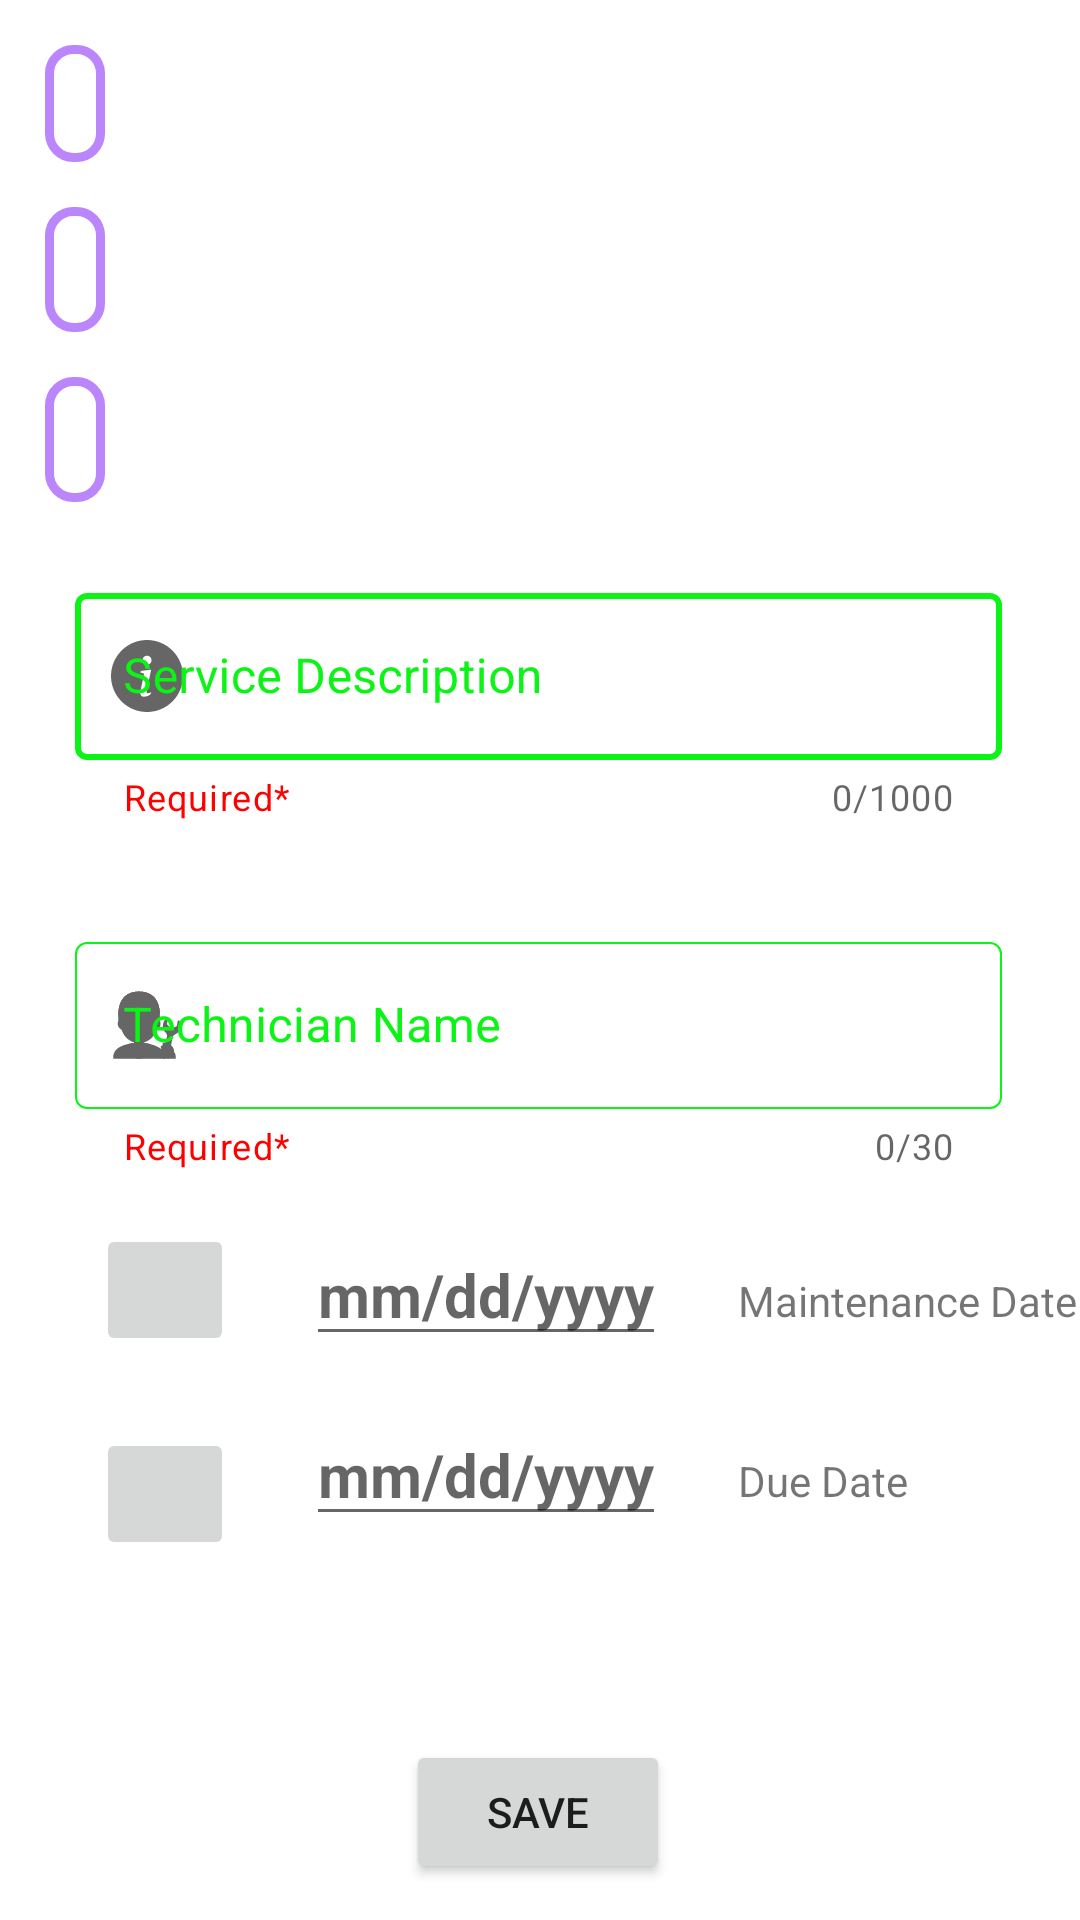

Reconstruct the res/layout file that produces this screen, plus the resources it refers to.
<!-- AndroidManifest.xml: application theme Theme.QR_IMS -->
<!-- res/layout/activity_maintenance_page_two.xml -->
<?xml version="1.0" encoding="utf-8"?>
<androidx.constraintlayout.widget.ConstraintLayout xmlns:android="http://schemas.android.com/apk/res/android"
    xmlns:app="http://schemas.android.com/apk/res-auto"
    xmlns:tools="http://schemas.android.com/tools"
    android:layout_width="match_parent"
    android:layout_height="match_parent"
    tools:context=".MaintenancePageTwo">

    <TextView
        android:id="@+id/mpMname"
        android:layout_width="wrap_content"
        android:layout_height="wrap_content"
        android:layout_margin="15dp"
        android:layout_marginStart="56dp"
        android:layout_marginTop="8dp"
        android:background="@drawable/mainttvbg"
        android:padding="10dp"
        android:textColor="#5E35B1"
        android:textSize="16sp"
        android:textStyle="bold"
        app:layout_constraintStart_toStartOf="parent"
        app:layout_constraintTop_toBottomOf="@+id/machinetv2" />

    <TextView
        android:id="@+id/machinetv2"
        android:layout_width="wrap_content"
        android:layout_height="wrap_content"
        android:layout_margin="15dp"
        android:layout_marginStart="56dp"
        android:layout_marginTop="8dp"
        android:background="@drawable/mainttvbg"
        android:padding="10dp"
        android:textColor="#5E35B1"
        android:textSize="14sp"
        android:textStyle="bold"
        app:layout_constraintStart_toStartOf="parent"
        app:layout_constraintTop_toTopOf="parent" />

    <TextView
        android:id="@+id/mpMiD"
        android:layout_width="wrap_content"
        android:layout_height="wrap_content"
        android:layout_margin="15dp"
        android:layout_marginStart="56dp"
        android:layout_marginTop="8dp"
        android:background="@drawable/mainttvbg"
        android:padding="10dp"
        android:textColor="#5E35B1"
        android:textSize="16sp"
        android:textStyle="bold"
        app:layout_constraintStart_toStartOf="parent"
        app:layout_constraintTop_toBottomOf="@+id/mpMname" />

    <com.google.android.material.textfield.TextInputLayout
        android:id="@+id/ServiceDescriptionLayout"
        style="@style/Widget.MaterialComponents.TextInputLayout.OutlinedBox"
        android:layout_width="329dp"
        android:layout_height="wrap_content"
        android:layout_margin="15dp"
        android:layout_marginTop="8dp"
        app:boxStrokeColor="#0BF416"
        android:hint="Service Description"
        android:padding="10dp"
        android:textColorHint="#FF0BF416"
        app:boxStrokeErrorColor="#FF0000"
        app:boxStrokeWidth="2dp"
        app:boxStrokeWidthFocused="1dp"
        app:counterEnabled="true"
        app:counterMaxLength="1000"
        app:endIconMode="clear_text"
        app:errorTextColor="#FF0000"
        app:helperText="Required*"
        app:helperTextTextColor="#FF0000"
        app:hintTextColor="#0BF416"
        app:layout_constraintStart_toStartOf="parent"
        app:layout_constraintTop_toBottomOf="@+id/mpMiD"
        app:startIconDrawable="@drawable/ic_info">

        <com.google.android.material.textfield.TextInputEditText
            android:id="@+id/ServiceDescriptionTextView"
            android:layout_width="match_parent"
            android:layout_height="wrap_content"
            android:inputType="textMultiLine"
            android:maxLength="1000"
            android:textColor="#0BF416"
            android:textColorHighlight="#FF0BF416"
            android:textColorHint="#FF0BF416"
            android:textColorLink="#FF0BF416"
            android:textStyle="normal" />

    </com.google.android.material.textfield.TextInputLayout>

    <com.google.android.material.textfield.TextInputLayout

        android:id="@+id/TechniciansnameLayout"

        style="@style/Widget.MaterialComponents.TextInputLayout.OutlinedBox"
        android:layout_width="329dp"
        android:layout_height="wrap_content"
        android:layout_margin="15dp"
        android:layout_marginTop="8dp"
        android:hint="Technician Name"
        android:padding="10dp"
        android:textColorHint="#FF0BF416"
        app:boxStrokeColor="#0BF416"
        app:boxStrokeErrorColor="#FF0000"
        app:boxStrokeWidth="0.5dp"
        app:boxStrokeWidthFocused="1dp"
        app:counterEnabled="true"
        app:counterMaxLength="30"

        app:endIconMode="clear_text"
        app:errorTextColor="#FF0000"
        app:helperText="Required*"
        app:helperTextTextColor="#FF0000"
        app:hintTextColor="#0BF416"
        app:layout_constraintStart_toStartOf="parent"
        app:layout_constraintTop_toBottomOf="@+id/ServiceDescriptionLayout"
        app:startIconDrawable="@drawable/ic_mech">

        <com.google.android.material.textfield.TextInputEditText
            android:id="@+id/techName"
            android:layout_width="match_parent"
            android:layout_height="wrap_content"
            android:inputType="text"
            android:maxLength="30"
            android:textColor="#0BF416"
            android:textColorHighlight="#FF0BF416"
            android:textColorHint="#FF0BF416"
            android:textColorLink="#FF0BF416"
            android:textStyle="normal" />

    </com.google.android.material.textfield.TextInputLayout>

    <TextView
        android:id="@+id/dateOfMaintanenceTVmp2"
        style="@android:style/Widget.EditText"
        android:layout_width="wrap_content"
        android:layout_height="wrap_content"
        android:layout_marginStart="24dp"
        android:layout_marginTop="8dp"
        android:hint="mm/dd/yyyy"
        android:onClick="calenderMaintenanceButtonPressed"
        android:textSize="20sp"
        android:textStyle="bold"
        app:layout_constraintStart_toEndOf="@+id/MaintenanceCalender"
        app:layout_constraintTop_toBottomOf="@+id/TechniciansnameLayout" />


    <TextView
        android:id="@+id/dateOfDueTVmp2"
        style="@android:style/Widget.EditText"
        android:layout_width="wrap_content"
        android:layout_height="wrap_content"
        android:layout_marginStart="24dp"
        android:layout_marginTop="16dp"
        android:hint="mm/dd/yyyy"
        android:onClick="calenderDueButtonPressed"
        android:textSize="20sp"
        android:textStyle="bold"
        app:layout_constraintStart_toEndOf="@+id/MaintenanceCalender"
        app:layout_constraintTop_toBottomOf="@+id/dateOfMaintanenceTVmp2" />

    <ImageButton
        android:id="@+id/MaintenanceCalender"
        android:layout_width="46dp"
        android:layout_height="44dp"
        android:layout_marginStart="32dp"
        android:layout_marginTop="8dp"
        android:onClick="calenderMaintenanceButtonPressed"
        android:scaleType="centerInside"
        app:layout_constraintStart_toStartOf="parent"
        app:layout_constraintTop_toBottomOf="@+id/TechniciansnameLayout"
        app:srcCompat="@drawable/calendar" />


    <ImageButton
        android:id="@+id/DueCalender"
        android:layout_width="46dp"
        android:layout_height="44dp"
        android:layout_marginStart="32dp"
        android:layout_marginTop="24dp"
        android:onClick="calenderDueButtonPressed"
        android:scaleType="centerInside"
        app:layout_constraintStart_toStartOf="parent"
        app:layout_constraintTop_toBottomOf="@+id/MaintenanceCalender"
        app:srcCompat="@drawable/calendar" />

    <Button
        android:id="@+id/button3"
        android:layout_width="wrap_content"
        android:layout_height="wrap_content"
        android:layout_marginTop="68dp"
        android:onClick="saveButtonMaintenancep2"
        android:text="SAVE"
        app:layout_constraintEnd_toEndOf="parent"
        app:layout_constraintHorizontal_bias="0.498"
        app:layout_constraintStart_toStartOf="parent"
        app:layout_constraintTop_toBottomOf="@+id/dateOfDueTVmp2" />

    <TextView
        android:id="@+id/textView8"
        android:layout_width="wrap_content"
        android:layout_height="wrap_content"
        android:layout_marginStart="24dp"
        android:layout_marginTop="24dp"
        android:text="Maintenance Date"
        app:layout_constraintStart_toEndOf="@+id/dateOfMaintanenceTVmp2"
        app:layout_constraintTop_toBottomOf="@+id/TechniciansnameLayout" />

    <TextView
        android:id="@+id/textView7"
        android:layout_width="wrap_content"
        android:layout_height="wrap_content"
        android:layout_marginStart="24dp"
        android:layout_marginTop="32dp"
        android:text="Due Date"
        app:layout_constraintStart_toEndOf="@+id/dateOfDueTVmp2"
        app:layout_constraintTop_toBottomOf="@+id/dateOfMaintanenceTVmp2" />


</androidx.constraintlayout.widget.ConstraintLayout>
<!-- resources referenced by this layout -->
<resources>
  <!-- drawable ic_info (drawable) -->
  <vector android:height="24dp" android:viewportHeight="16"
      android:viewportWidth="16" android:width="24dp" xmlns:android="http://schemas.android.com/apk/res/android">
      <group>
          <clip-path android:pathData="M0,0h16v16h-16z"/>
          <path android:fillColor="#9747FF" android:pathData="M8,16C10.1217,16 12.1566,15.1571 13.6569,13.6569C15.1571,12.1566 16,10.1217 16,8C16,5.8783 15.1571,3.8434 13.6569,2.3431C12.1566,0.8429 10.1217,0 8,0C5.8783,0 3.8434,0.8429 2.3431,2.3431C0.8429,3.8434 0,5.8783 0,8C0,10.1217 0.8429,12.1566 2.3431,13.6569C3.8434,15.1571 5.8783,16 8,16V16ZM8.93,6.588L7.93,11.293C7.86,11.633 7.959,11.826 8.234,11.826C8.428,11.826 8.721,11.756 8.92,11.58L8.832,11.996C8.545,12.342 7.912,12.594 7.367,12.594C6.664,12.594 6.365,12.172 6.559,11.275L7.297,7.807C7.361,7.514 7.303,7.408 7.01,7.337L6.559,7.256L6.641,6.875L8.931,6.588H8.93ZM8,5.5C7.7348,5.5 7.4804,5.3946 7.2929,5.2071C7.1054,5.0196 7,4.7652 7,4.5C7,4.2348 7.1054,3.9804 7.2929,3.7929C7.4804,3.6054 7.7348,3.5 8,3.5C8.2652,3.5 8.5196,3.6054 8.7071,3.7929C8.8946,3.9804 9,4.2348 9,4.5C9,4.7652 8.8946,5.0196 8.7071,5.2071C8.5196,5.3946 8.2652,5.5 8,5.5V5.5Z"/>
      </group>
  </vector>
  <!-- drawable ic_mech: vector/xml drawable (drawable, 12381 chars, omitted) -->
  <!-- drawable mainttvbg (drawable) -->
  <?xml version="1.0" encoding="utf-8"?>
  <shape xmlns:android="http://schemas.android.com/apk/res/android">
      <corners android:radius="8dp"/>
      <stroke android:color="@color/purple_200"
          android:width="3dp"
          />
  
      <padding android:left="8dp" android:top="2dp"
          android:right="8dp" android:bottom="2dp" />
  
  
      <solid
          android:color="@android:color/transparent" />
  </shape>
  <style name="Theme.QR_IMS" parent="Theme.MaterialComponents.DayNight.DarkActionBar">
          
          <item name="colorPrimary">@color/purple_500</item>
          <item name="colorPrimaryVariant">@color/purple_700</item>
          <item name="colorOnPrimary">@color/white</item>
          
          <item name="colorSecondary">@color/teal_200</item>
          <item name="colorSecondaryVariant">@color/teal_700</item>
          <item name="colorOnSecondary">@color/black</item>
          
          <item name="android:statusBarColor" tools:targetApi="l">?attr/colorPrimaryVariant</item>
          
      </style>
  <color name="purple_200">#FFBB86FC</color>
  <color name="purple_500">#FF6200EE</color>
  <color name="purple_700">#FF3700B3</color>
  <color name="white">#FFFFFFFF</color>
  <color name="teal_200">#FF03DAC5</color>
  <color name="teal_700">#FF018786</color>
  <color name="black">#FF000000</color>
</resources>
